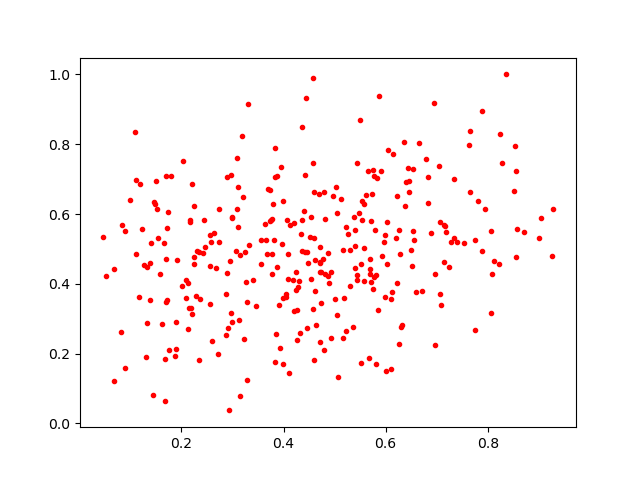

Source data for this figure (header and first rows):
0.31054527, 0.5614911
0.3994, 0.1709
0.6097, 0.1566
0.1589, 0.4274
0.08083, 0.2611
0.4094, 0.4866
0.7655, 0.8382
0.2307, 0.4954
0.6712, 0.3808
0.7136, 0.4622
0.5706, 0.5798
0.4804, 0.4274
0.5293, 0.394
0.1502, 0.6942
0.4317, 0.2603
0.3998, 0.3581
0.1442, 0.08247
0.4725, 0.3462
0.1462, 0.6346
0.6886, 0.546
0.4579, 0.3282
0.3832, 0.7057
0.7054, 0.3707
0.3875, 0.7098
0.8557, 0.4774
0.4583, 0.9903
0.4625, 0.3808
0.4877, 0.4873
0.611, 0.356
0.4513, 0.5331
0.6966, 0.4289
0.4208, 0.3221
0.5581, 0.4086
0.4435, 0.9317
0.6045, 0.7847
0.4413, 0.4911
0.5708, 0.406
0.4712, 0.2347
0.4535, 0.4141
0.3326, 0.5112
0.4597, 0.1817
0.4365, 0.5815
0.3979, 0.5143
0.5582, 0.5019
0.46, 0.6644
0.3741, 0.5789
0.4481, 0.4586
0.4094, 0.4151
0.4298, 0.4087
0.6297, 0.2766
0.2629, 0.5451
0.4338, 0.5422
0.6531, 0.7299
0.5964, 0.5185
0.5664, 0.1864
0.5583, 0.6294
0.4697, 0.6582
0.5215, 0.562
0.7744, 0.5244
0.5163, 0.496
0.6272, 0.4865
... 267 more rows
